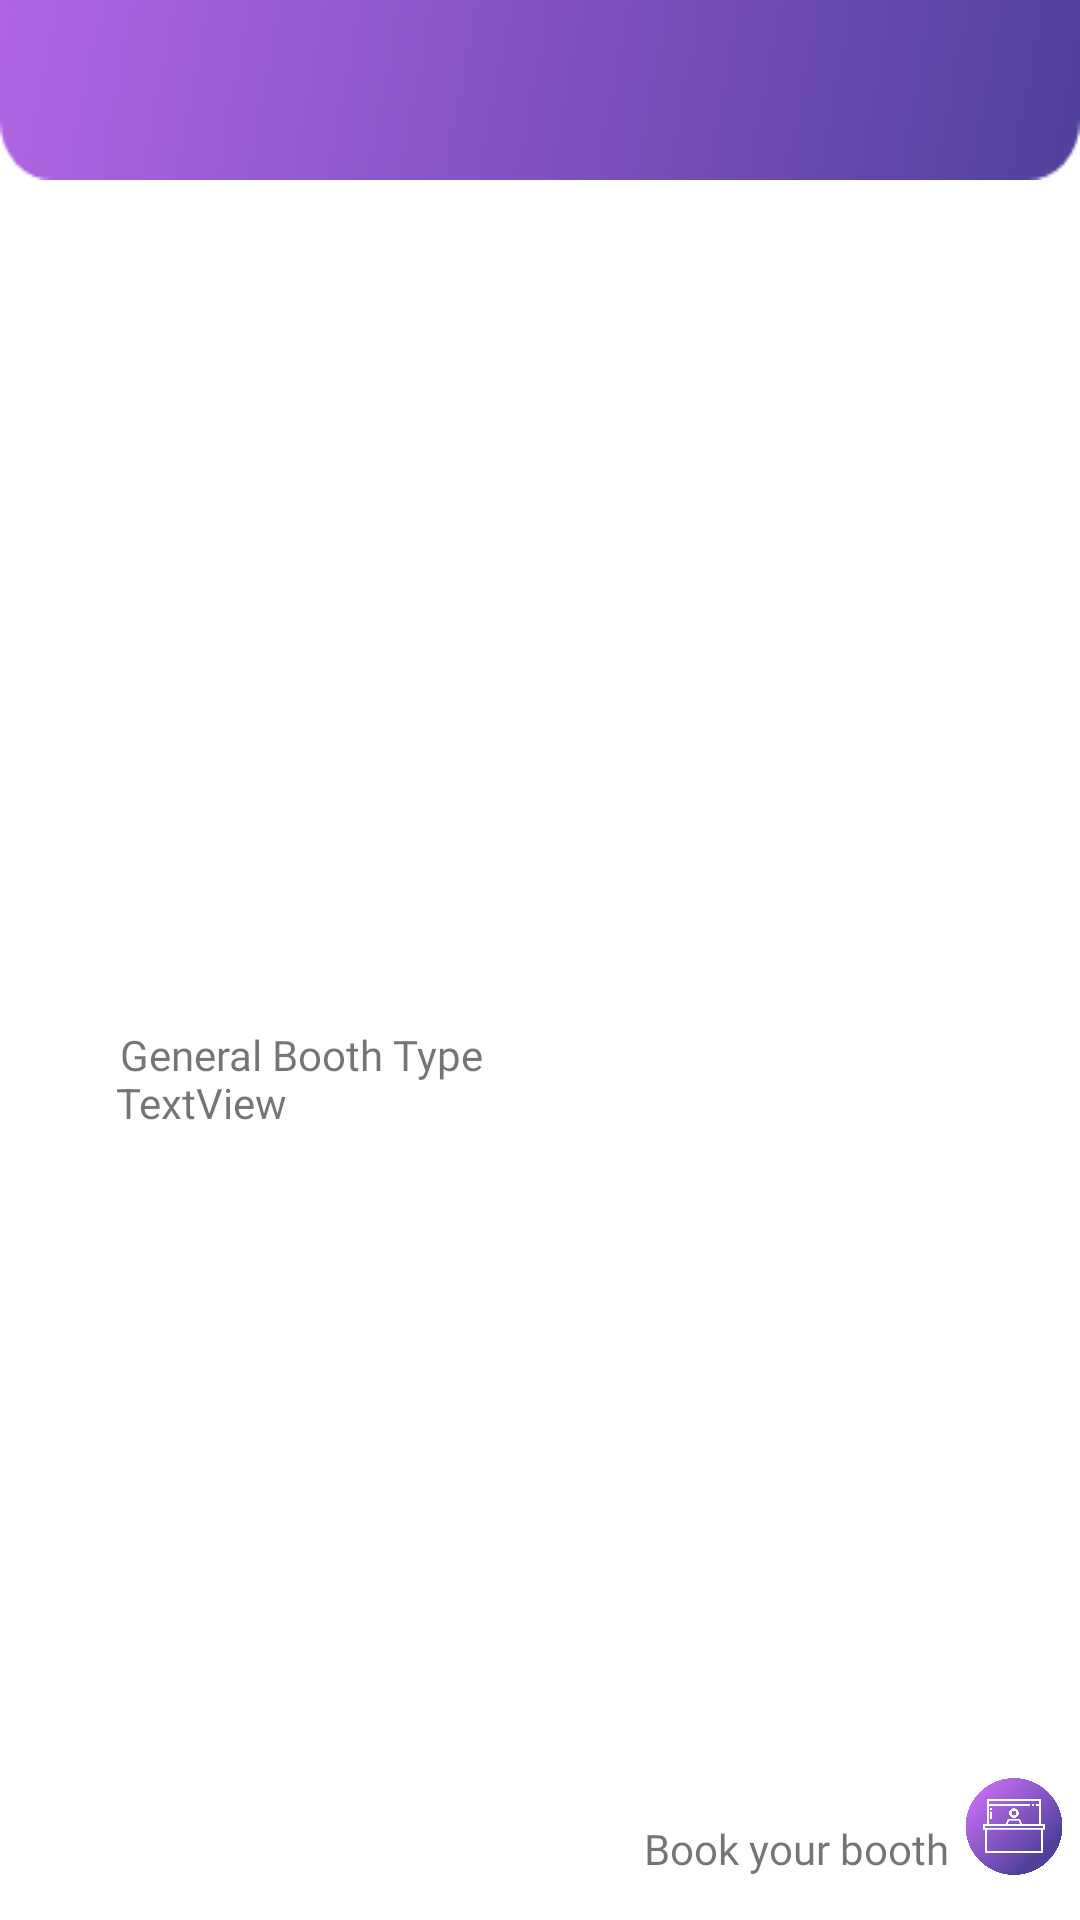

The Android layout XML behind this screen, and the referenced resources:
<!-- AndroidManifest.xml: application theme Theme.Tester -->
<!-- res/layout/activity_show_general.xml -->
<?xml version="1.0" encoding="utf-8"?>

<androidx.constraintlayout.widget.ConstraintLayout xmlns:android="http://schemas.android.com/apk/res/android"
    xmlns:app="http://schemas.android.com/apk/res-auto"
    xmlns:tools="http://schemas.android.com/tools"
    android:layout_width="match_parent"
    android:background="@color/white"
    android:layout_height="match_parent"
    android:theme="@style/AppTheme2.SlidrActivityTheme"
    tools:context=".show_general">

    <ImageView
        android:id="@+id/imageView8"
        android:layout_width="44dp"
        android:layout_height="33dp"
        app:layout_constraintBottom_toBottomOf="parent"
        app:layout_constraintEnd_toEndOf="parent"
        app:layout_constraintTop_toTopOf="parent"
        app:layout_constraintVertical_bias="0.976"
        app:srcCompat="@drawable/iconicon" />

    <TextView
        android:id="@+id/textView10"
        android:layout_width="129dp"
        android:layout_height="19dp"
        android:layout_marginStart="140dp"
        android:fontFamily="@font/poppinsmedium"
        android:gravity="right"
        android:text="Book your booth"
        app:layout_constraintBottom_toBottomOf="parent"
        app:layout_constraintEnd_toStartOf="@+id/imageView8"
        app:layout_constraintHorizontal_bias="1.0"
        app:layout_constraintStart_toStartOf="parent"
        app:layout_constraintTop_toTopOf="parent"
        app:layout_constraintVertical_bias="0.977" />

    <androidx.appcompat.widget.Toolbar
        android:id="@+id/toolbar_show_general"
        android:layout_width="match_parent"
        android:layout_height="wrap_content"
        android:background="@drawable/toolbar3"
        android:minHeight="?attr/actionBarSize"
        android:theme="?attr/actionBarTheme"
        app:layout_constraintBottom_toBottomOf="parent"
        app:layout_constraintEnd_toEndOf="parent"
        app:layout_constraintHorizontal_bias="0.0"
        app:layout_constraintStart_toStartOf="parent"
        app:layout_constraintTop_toTopOf="parent"
        app:layout_constraintVertical_bias="0.0" />

    <TextView
        android:id="@+id/zoneA"
        android:layout_width="282dp"
        android:layout_height="166dp"
        android:text="TextView"
        app:layout_constraintBottom_toBottomOf="parent"
        app:layout_constraintEnd_toEndOf="parent"
        app:layout_constraintHorizontal_bias="0.496"
        app:layout_constraintStart_toStartOf="parent"
        app:layout_constraintTop_toTopOf="parent"
        app:layout_constraintVertical_bias="0.755" />

    <TextView
        android:id="@+id/textView3"
        android:layout_width="175dp"
        android:layout_height="37dp"
        android:fontFamily="@font/poppinsbold"
        android:gravity="center_vertical"
        android:text="General Booth Type"
        app:layout_constraintBottom_toBottomOf="parent"
        app:layout_constraintEnd_toEndOf="parent"
        app:layout_constraintHorizontal_bias="0.216"
        app:layout_constraintStart_toStartOf="parent"
        app:layout_constraintTop_toBottomOf="@+id/toolbar_show_general"
        app:layout_constraintVertical_bias="0.503" />

    <ImageView
        android:id="@+id/imageView4"
        android:layout_width="303dp"
        android:layout_height="254dp"
        app:layout_constraintBottom_toBottomOf="parent"
        app:layout_constraintEnd_toEndOf="parent"
        app:layout_constraintStart_toStartOf="parent"
        app:layout_constraintTop_toTopOf="parent"
        app:layout_constraintVertical_bias="0.176"
        app:srcCompat="@drawable/g" />

</androidx.constraintlayout.widget.ConstraintLayout>
<!-- resources referenced by this layout -->
<resources>
  <color name="white">#FFFFFFFF</color>
  <!-- drawable iconicon: png bitmap (drawable, 62327 bytes) -->
  <!-- drawable toolbar3: png bitmap (drawable, 7896 bytes) -->
  <style name="AppTheme2.SlidrActivityTheme">
      <item name="android:windowIsTranslucent">true</item>
      <item name="android:windowBackground">@android:color/transparent</item>
  </style>
  <style name="Theme.Tester" parent="Theme.MaterialComponents.Light.NoActionBar">
          
          <item name="colorPrimary">@color/purple_500</item>
          <item name="colorPrimaryVariant">@color/purple_700</item>
          <item name="colorOnPrimary">@color/white</item>
          
          <item name="colorSecondary">@color/teal_200</item>
          <item name="colorSecondaryVariant">@color/teal_700</item>
          <item name="colorOnSecondary">@color/black</item>
          
          <item name="android:statusBarColor" tools:targetApi="l">?attr/colorPrimaryVariant</item>
          
      </style>
  <color name="purple_500">#FF6200EE</color>
  <color name="purple_700">#FF3700B3</color>
  <color name="teal_200">#FF03DAC5</color>
  <color name="teal_700">#FF018786</color>
  <color name="black">#FF000000</color>
</resources>
